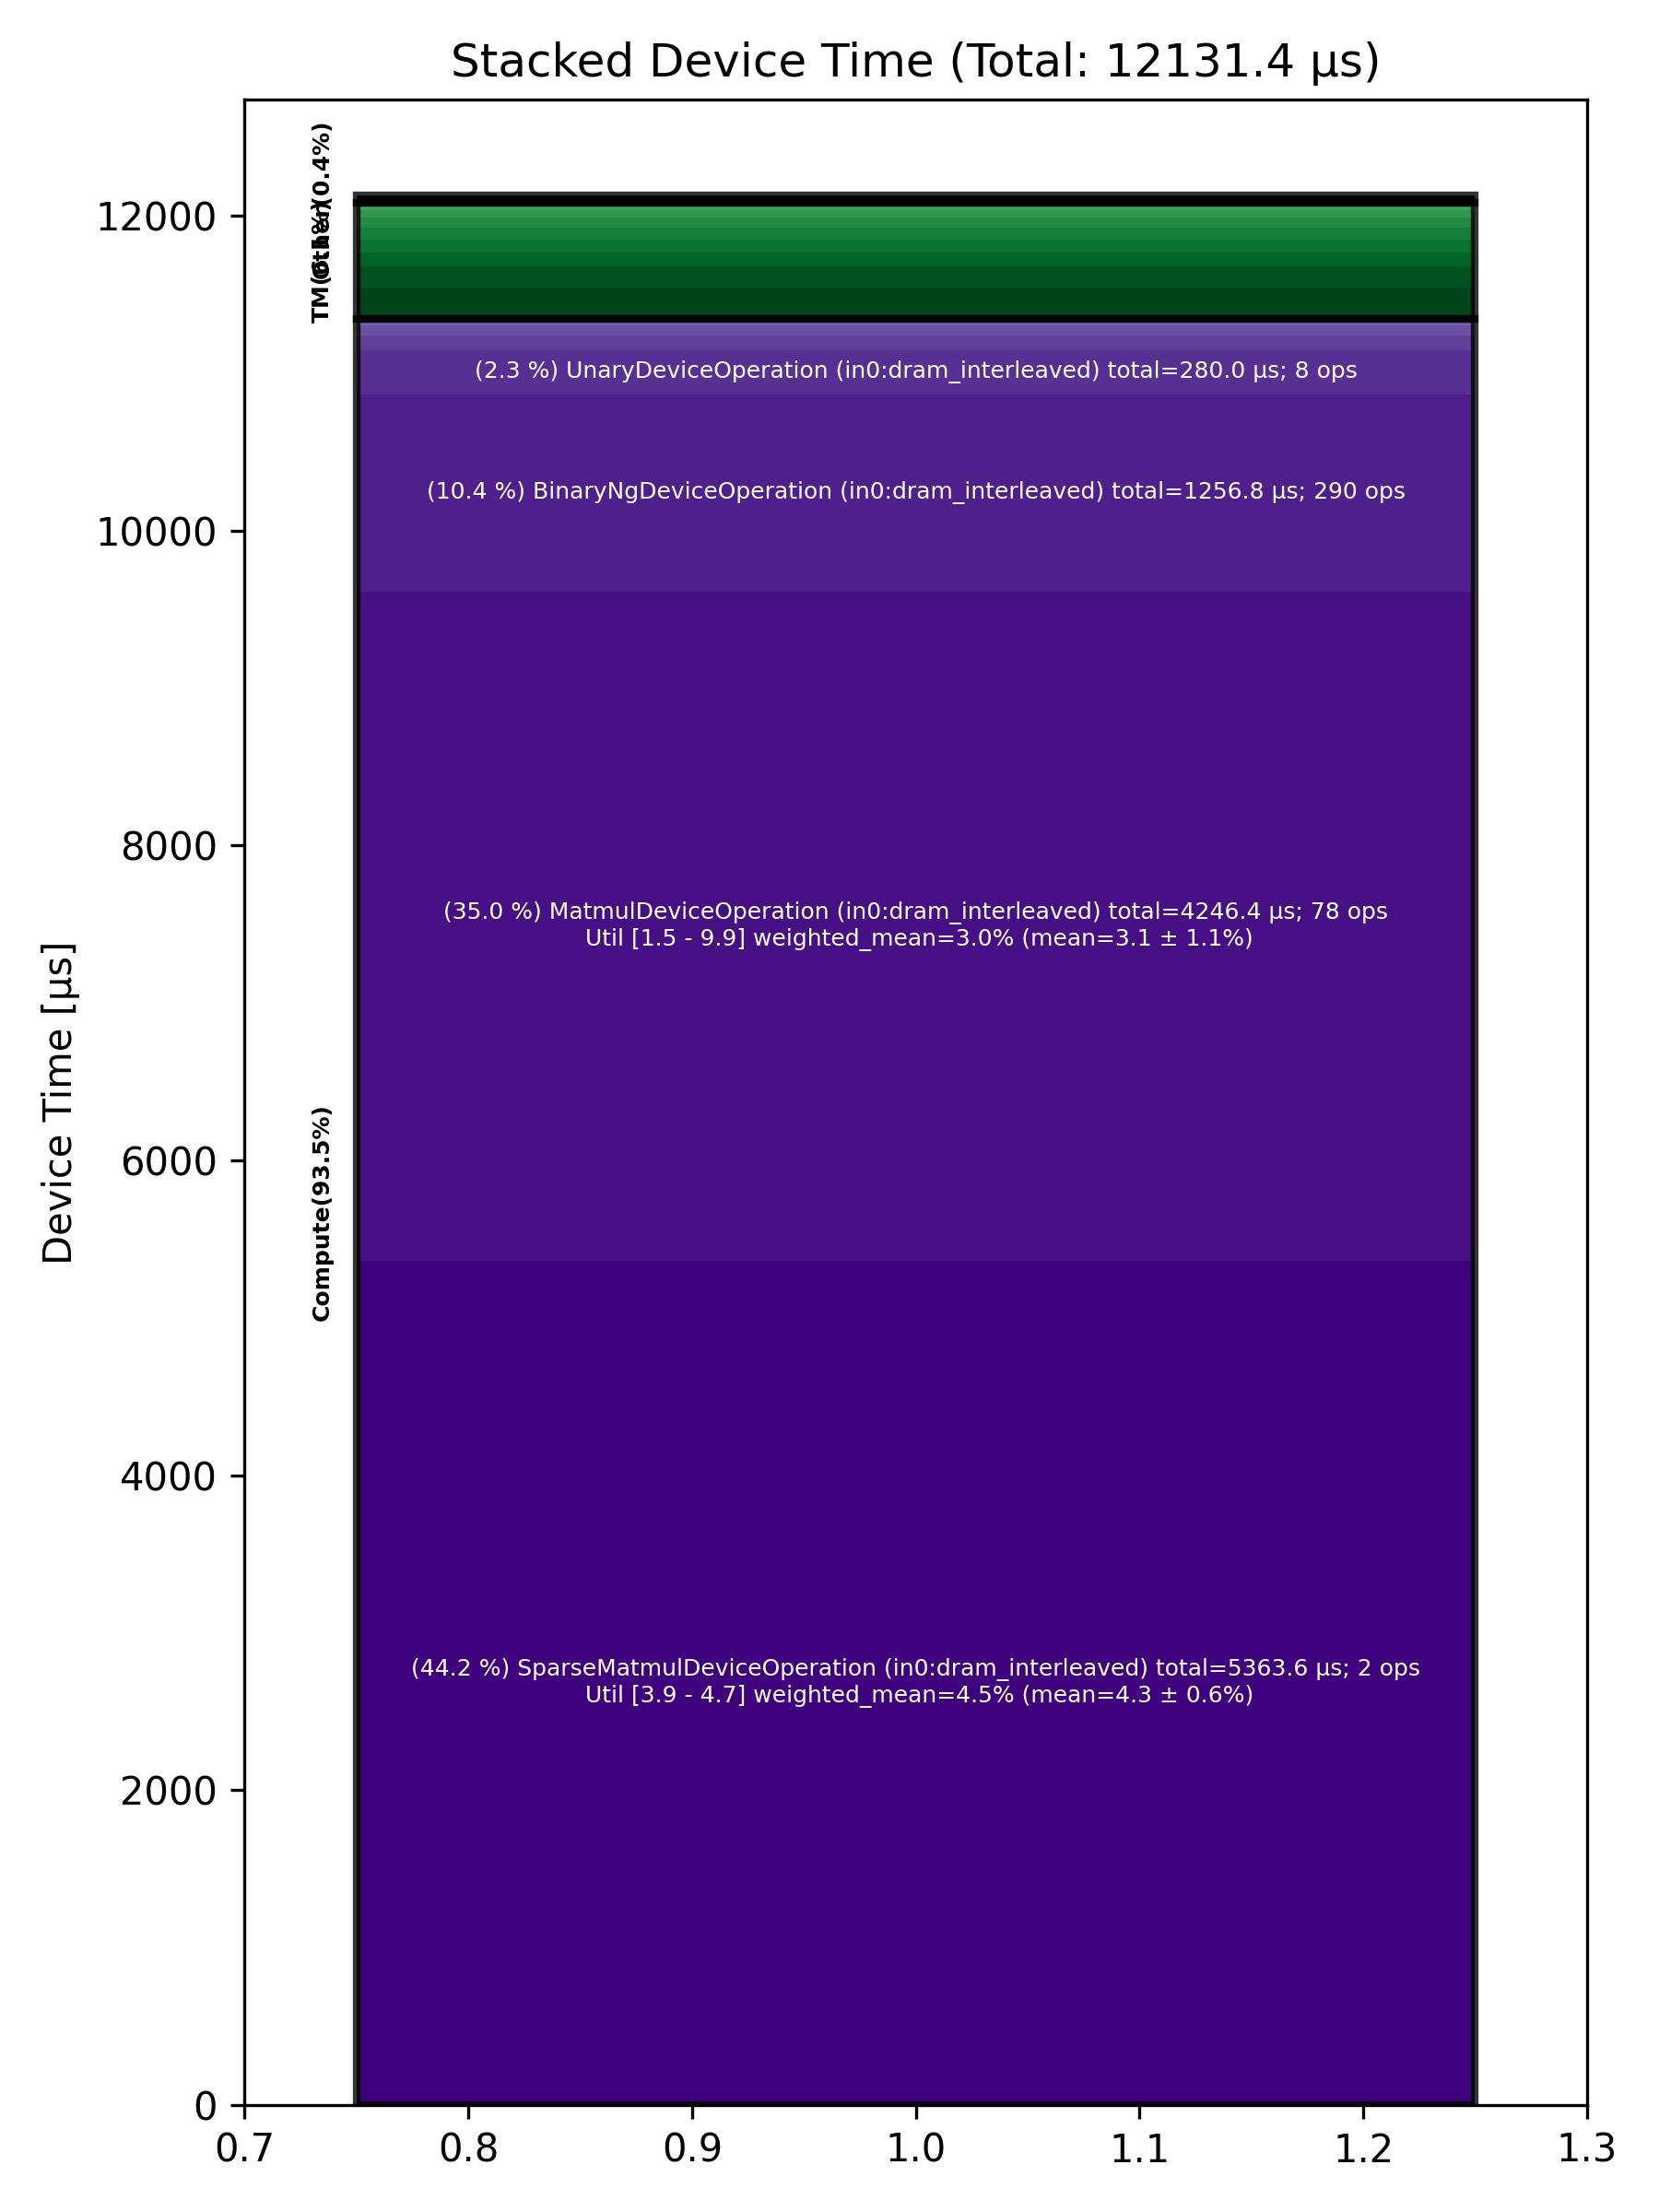

The table this chart was drawn from, first rows:
Total % [%], Op Code, Device Time Sum [μs], Op Count, Op Category, Min FLOPs [%], Max FLOPs [%], Mean FLOPs [%], Std FLOPs [%], Weighted Mean FLOPs [%]
44.21, SparseMatmulDeviceOperation (in0:dram_in…, 5364, 2, Compute, 3.86, 4.73, 4.30, 0.61, 4.53
35.00, MatmulDeviceOperation (in0:dram_interlea…, 4246, 78, Compute, 1.50, 9.85, 3.08, 1.11, 3.03
10.36, BinaryNgDeviceOperation (in0:dram_interl…, 1257, 290, Compute, , , , , 
2.31, UnaryDeviceOperation (in0:dram_interleav…, 280, 8, Compute, , , , , 
1.63, PermuteDeviceOperation (in0:dram_interle…, 198.3, 4, TM, , , , , 
1.12, SliceDeviceOperation (in0:dram_interleav…, 135.3, 26, TM, , , , , 
0.75, FastReduceNCDeviceOperation (in0:dram_in…, 91.39, 1, Compute, , , , , 
0.70, UntilizeWithUnpaddingDeviceOperation (in…, 84.51, 22, TM, , , , , 
0.68, TilizeWithValPaddingDeviceOperation (in0…, 82.69, 11, TM, , , , , 
0.63, ReshapeViewDeviceOperation (in0:dram_int…, 76.42, 7, TM, , , , , 
0.55, LayerNormDeviceOperation (in0:dram_inter…, 66.27, 5, Compute, , , , , 
0.54, FillPadDeviceOperation (in0:dram_interle…, 65.35, 10, TM, , , , , 
0.37, TopKDeviceOperation (in0:dram_interleave…, 44.90, 1, Other, , , , , 
0.37, PadDeviceOperation (in0:dram_interleaved…, 44.51, 6, TM, , , , , 
0.30, TransposeDeviceOperation (in0:dram_inter…, 36.87, 11, TM, , , , , 
0.28, AccumulationDeviceOperation (in0:dram_in…, 34.19, 1, Compute, , , , , 
0.07, ConcatDeviceOperation (in0:dram_interlea…, 8.64, 4, TM, , , , , 
0.05, SoftmaxDeviceOperation (in0:dram_interle…, 5.75, 1, Compute, , , , , 
0.04, TilizeDeviceOperation (in0:dram_interlea…, 4.31, 2, TM, , , , , 
0.03, ScatterDeviceOperation (in0:dram_interle…, 4.10, 1, Other, , , , , 
0.01, ReduceDeviceOperation (in0:dram_interlea…, 1.22, 1, Compute, , , , , 
